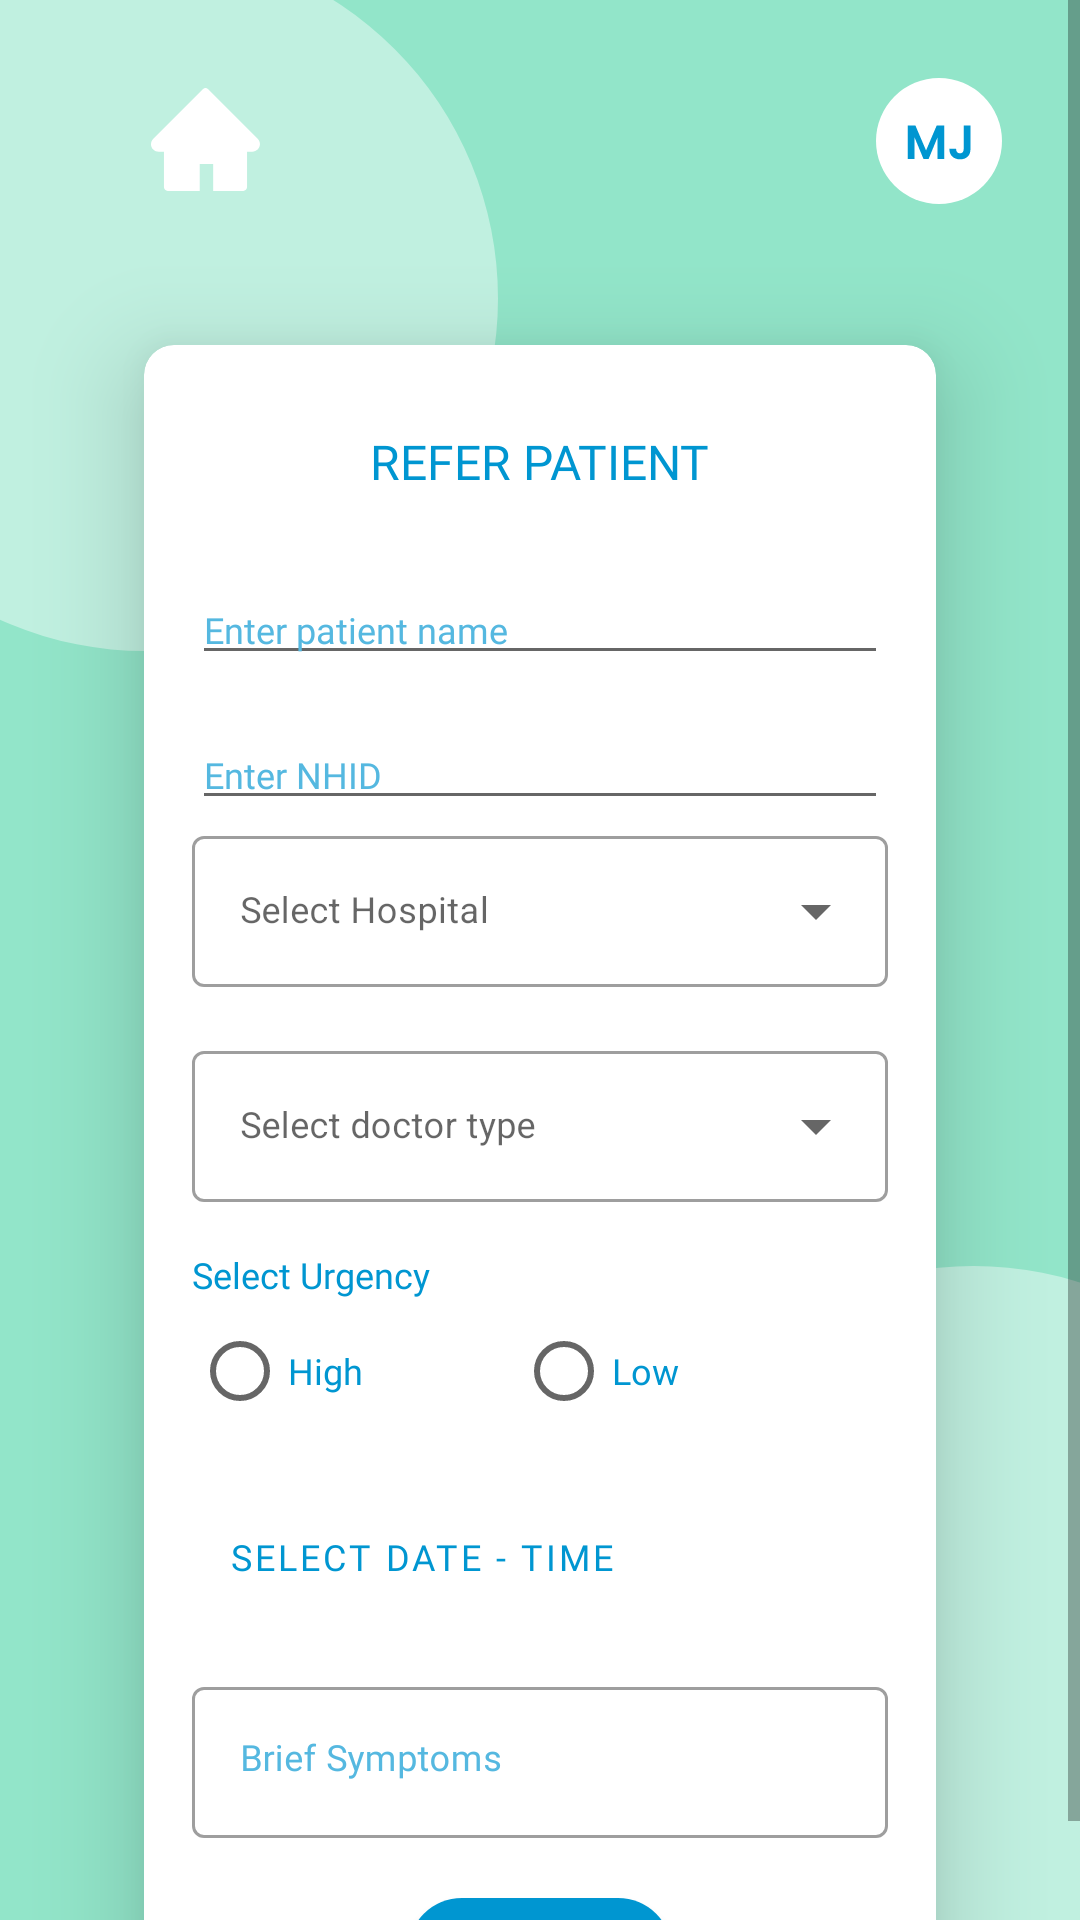

The Android layout XML behind this screen, and the referenced resources:
<!-- AndroidManifest.xml: application theme Theme.Mercari -->
<!-- res/layout/fragment_referral.xml -->
<?xml version="1.0" encoding="utf-8"?>
<ScrollView xmlns:android="http://schemas.android.com/apk/res/android"
    xmlns:app="http://schemas.android.com/apk/res-auto"
    xmlns:tools="http://schemas.android.com/tools"
    android:layout_width="match_parent"
    android:layout_height="match_parent"
    android:background="@drawable/ic_bg_mercari"
    tools:context=".ReferralFragment"
    >

    <androidx.constraintlayout.widget.ConstraintLayout
        android:layout_width="match_parent"
        android:layout_height="match_parent"
        >

        <ImageView
            android:id="@+id/home"
            android:layout_width="wrap_content"
            android:layout_height="wrap_content"
            android:layout_marginStart="48dp"
            android:layout_marginTop="26dp"
            android:src="@drawable/ic_home_filled"
            app:layout_constraintStart_toStartOf="parent"
            app:layout_constraintTop_toTopOf="parent" />

        <ImageView
            android:id="@+id/user_icon"
            android:layout_width="42dp"
            android:layout_height="42dp"
            android:layout_marginTop="26dp"
            android:layout_marginEnd="26dp"
            android:src="@drawable/ic_user_icon"
            app:layout_constraintEnd_toEndOf="parent"
            app:layout_constraintTop_toTopOf="parent" />

        <androidx.cardview.widget.CardView
            android:layout_width="match_parent"
            android:layout_height="wrap_content"
            android:layout_marginStart="48dp"
            android:layout_marginTop="48dp"
            android:layout_marginEnd="48dp"
            android:paddingBottom="16dp"
            app:cardCornerRadius="10dp"
            app:cardElevation="20dp"
            app:layout_constraintEnd_toEndOf="parent"
            app:layout_constraintStart_toStartOf="parent"
            app:layout_constraintTop_toBottomOf="@id/home">

            <LinearLayout
                android:layout_width="match_parent"
                android:layout_height="match_parent"
                android:layout_marginStart="16dp"
                android:layout_marginEnd="16dp"
                android:orientation="vertical">

                <TextView
                    android:layout_width="wrap_content"
                    android:layout_height="wrap_content"
                    android:layout_gravity="center"
                    android:layout_marginTop="28dp"
                    android:fontFamily="@font/poppins_semibold"
                    android:text="REFER PATIENT"
                    android:textColor="#0096D1"
                    android:textSize="16sp" />

                <EditText
                    android:layout_width="match_parent"
                    android:layout_height="wrap_content"
                    android:layout_marginTop="27dp"
                    android:fontFamily="@font/poppins_medium"
                    android:hint="Enter patient name"
                    android:shadowColor="#55B8E0"
                    android:textColor="#0096D1"
                    android:textColorHint="#55B8E0"
                    android:textSize="12sp" />

                <EditText
                    android:layout_width="match_parent"
                    android:layout_height="wrap_content"
                    android:layout_marginTop="15dp"
                    android:fontFamily="@font/poppins_medium"
                    android:hint="Enter NHID"
                    android:textColor="#0096D1"
                    android:textColorHint="#55B8E0"
                    android:textSize="12sp" />

                <com.google.android.material.textfield.TextInputLayout
                    style="@style/Widget.MaterialComponents.TextInputLayout.OutlinedBox.ExposedDropdownMenu"
                    android:layout_width="match_parent"
                    android:layout_height="wrap_content"
                    android:fontFamily="@font/poppins_medium"
                    android:hint="Select Hospital"
                    android:orientation="horizontal"
                    android:textColor="#0096D1">

                    <AutoCompleteTextView
                        android:id="@+id/select_hospital"
                        android:layout_width="match_parent"
                        android:layout_height="wrap_content"
                        android:inputType="none"
                        android:textSize="12sp" />

                </com.google.android.material.textfield.TextInputLayout>

                <com.google.android.material.textfield.TextInputLayout

                    style="@style/Widget.MaterialComponents.TextInputLayout.OutlinedBox.ExposedDropdownMenu"
                    android:layout_width="match_parent"
                    android:layout_height="wrap_content"
                    android:layout_marginTop="16dp"
                    android:fontFamily="@font/poppins_medium"
                    android:hint="Select doctor type"
                    android:orientation="horizontal"
                    android:textColor="#0096D1">

                    <AutoCompleteTextView
                        android:id="@+id/select_doctor"
                        android:layout_width="match_parent"
                        android:layout_height="wrap_content"
                        android:inputType="none"
                        android:textSize="12sp" />

                </com.google.android.material.textfield.TextInputLayout>

                <TextView
                    android:layout_width="match_parent"
                    android:layout_height="wrap_content"
                    android:layout_marginTop="16dp"
                    android:fontFamily="@font/poppins_medium"
                    android:text="Select Urgency"
                    android:textColor="#0096D1"

                    android:textSize="12sp" />

                <RadioGroup
                    android:layout_width="match_parent"
                    android:layout_height="wrap_content"
                    android:orientation="horizontal">

                    <RadioButton
                        android:layout_width="wrap_content"
                        android:layout_height="wrap_content"
                        android:layout_marginEnd="51dp"
                        android:fontFamily="@font/poppins_medium"
                        android:text="High"
                        android:textColor="#0096D1"
                        android:textSize="12sp" />

                    <RadioButton
                        android:layout_width="wrap_content"
                        android:layout_height="wrap_content"
                        android:fontFamily="@font/poppins_medium"
                        android:text="Low"
                        android:textColor="#0096D1"
                        android:textSize="12sp" />
                </RadioGroup>

                <Button
                    android:id="@+id/outlinedButton"
                    style="@style/Widget.MaterialComponents.Button.OutlinedButton.Icon"
                    android:layout_width="wrap_content"
                    android:layout_height="wrap_content"
                    android:layout_marginTop="14dp"
                    android:fontFamily="@font/poppins_medium"
                    android:text="Select date - time"
                    android:textColor="#0096D1"
                    android:textSize="12sp"
                    app:icon="@drawable/ic_baseline_calendar_month_24"
                    app:iconGravity="end" />

                <com.google.android.material.textfield.TextInputLayout
                    android:id="@+id/outlinedTextField"
                    style="@style/Widget.MaterialComponents.TextInputLayout.OutlinedBox"
                    android:layout_width="match_parent"
                    android:layout_height="wrap_content"
                    android:layout_marginTop="14dp"
                    android:textColorHint="#55B8E0">

                    <com.google.android.material.textfield.TextInputEditText
                        android:layout_width="match_parent"
                        android:layout_height="wrap_content"
                        android:fontFamily="@font/poppins_medium"
                        android:gravity="start"
                        android:hint="Brief Symptoms"
                        android:minHeight="50dp"
                        android:textColor="#0096D1"
                        android:textColorHint="#0096D1"
                        android:textSize="12sp" />


                </com.google.android.material.textfield.TextInputLayout>

                <com.google.android.material.button.MaterialButton
                    android:layout_width="wrap_content"
                    android:layout_height="wrap_content"
                    android:layout_gravity="center"
                    android:layout_marginTop="14dp"
                    android:fontFamily="@font/poppins_medium"
                    android:text="Refer"
                    android:textAllCaps="false"
                    app:cornerRadius="20sp" />
            </LinearLayout>

        </androidx.cardview.widget.CardView>

    </androidx.constraintlayout.widget.ConstraintLayout>
</ScrollView>
<!-- resources referenced by this layout -->
<resources>
  <!-- drawable ic_bg_mercari (drawable) -->
  <vector xmlns:android="http://schemas.android.com/apk/res/android"
      android:width="360dp"
      android:height="640dp"
      android:viewportWidth="360"
      android:viewportHeight="640">
    <group>
      <clip-path
          android:pathData="M0,0h360v640h-360z"/>
      <path
          android:pathData="M0,0h360v640h-360z"
          android:fillColor="#ffffff"/>
      <path
          android:pathData="M0,0h360v640h-360z"
          android:fillColor="#01C281"
          android:fillAlpha="0.43"/>
      <path
          android:pathData="M48.5,99.5m-117.5,0a117.5,117.5 0,1 1,235 0a117.5,117.5 0,1 1,-235 0"
          android:fillColor="#ffffff"
          android:fillAlpha="0.42"/>
      <path
          android:pathData="M324.5,539.5m-117.5,0a117.5,117.5 0,1 1,235 0a117.5,117.5 0,1 1,-235 0"
          android:fillColor="#ffffff"
          android:fillAlpha="0.42"/>
    </group>
  </vector>
  <!-- drawable ic_home_filled (drawable) -->
  <vector xmlns:android="http://schemas.android.com/apk/res/android"
      android:width="41dp"
      android:height="41dp"
      android:viewportWidth="41"
      android:viewportHeight="41">
    <path
        android:pathData="M3.103,20.2197L19.5951,3.7397C19.7139,3.6207 19.8549,3.5263 20.0102,3.4619C20.1655,3.3975 20.3319,3.3643 20.5,3.3643C20.6681,3.3643 20.8346,3.3975 20.9898,3.4619C21.1451,3.5263 21.2862,3.6207 21.4049,3.7397L37.897,20.2197C38.3775,20.7002 38.6497,21.3528 38.6497,22.0335C38.6497,23.4469 37.5006,24.596 36.0872,24.596L34.3495,24.596L34.3495,36.3555C34.3495,37.0642 33.777,37.6367 33.0683,37.6367L23.0625,37.6367L23.0625,28.668L18.5781,28.668L18.5781,37.6367L7.9318,37.6367C7.2231,37.6367 6.6505,37.0642 6.6505,36.3555L6.6505,24.596L4.9128,24.596C4.2322,24.596 3.5795,24.3277 3.0991,23.8433C2.1021,22.8423 2.1021,21.2207 3.103,20.2197Z"
        android:fillColor="#ffffff"/>
  </vector>
  <!-- drawable ic_user_icon (drawable) -->
  <vector xmlns:android="http://schemas.android.com/apk/res/android"
      android:width="42dp"
      android:height="42dp"
      android:viewportWidth="42"
      android:viewportHeight="42">
    <path
        android:pathData="M21,21m-21,0a21,21 0,1 1,42 0a21,21 0,1 1,-42 0"
        android:fillColor="#ffffff"/>
    <path
        android:pathData="M22.7644,15.832V27H20.5244V19.736L17.5324,27H15.8364L12.8284,19.736V27H10.5884V15.832H13.1324L16.6844,24.136L20.2364,15.832H22.7644ZM31.491,15.832V23.672C31.491,24.76 31.1763,25.608 30.547,26.216C29.9177,26.8133 29.075,27.112 28.019,27.112C26.9523,27.112 26.0883,26.8027 25.427,26.184C24.7763,25.5653 24.451,24.7013 24.451,23.592H26.691C26.7017,24.072 26.8137,24.4453 27.027,24.712C27.251,24.9787 27.571,25.112 27.987,25.112C28.3923,25.112 28.7017,24.984 28.915,24.728C29.1283,24.472 29.235,24.12 29.235,23.672V15.832H31.491Z"
        android:fillColor="#0096D1"/>
  </vector>
  <style name="Theme.Mercari" parent="Theme.MaterialComponents.Light.NoActionBar">
          
          <item name="android:forceDarkAllowed">false</item>
          <item name="colorPrimary">#0096D1</item>
          <item name="colorPrimaryVariant">@color/purple_700</item>
          <item name="colorOnPrimary">@color/white</item>
          
          <item name="colorSecondary">@color/teal_200</item>
          <item name="colorSecondaryVariant">@color/teal_700</item>
          <item name="colorOnSecondary">@color/black</item>
          
          <item name="android:statusBarColor" tools:targetApi="l">?attr/colorPrimaryVariant</item>
          
      </style>
  <!-- not gathered from this repository: default colours our renderer supplied (Android Studio template values) -->
  <color name="purple_700">#FF3700B3</color>
  <color name="teal_200">#FF03DAC5</color>
  <color name="teal_700">#FF018786</color>
  <color name="black">#FF000000</color>
  <color name="white">#FFFFFFFF</color>
</resources>
